Photos from the image-classification dataset "70-15-15" in the GitHub repository dean-fahreza/My-Python-Notebook. Its 4 classes are: healthy, septoria leaf blotch, strip rust, stripe rust.

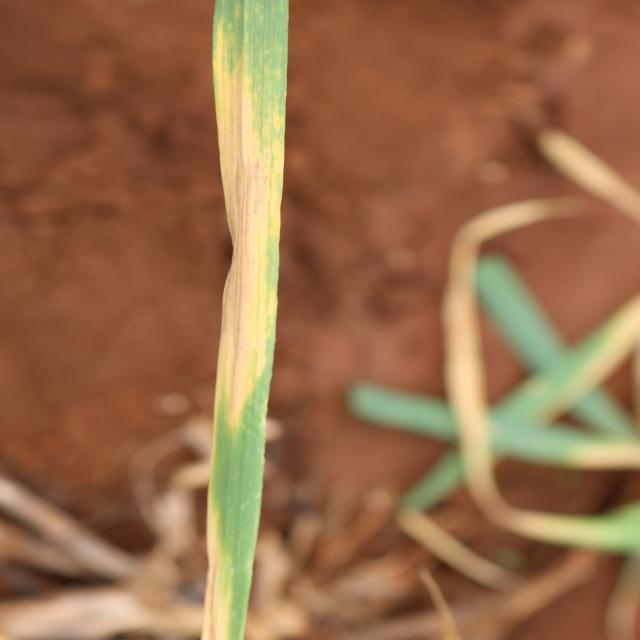
Label: septoria leaf blotch

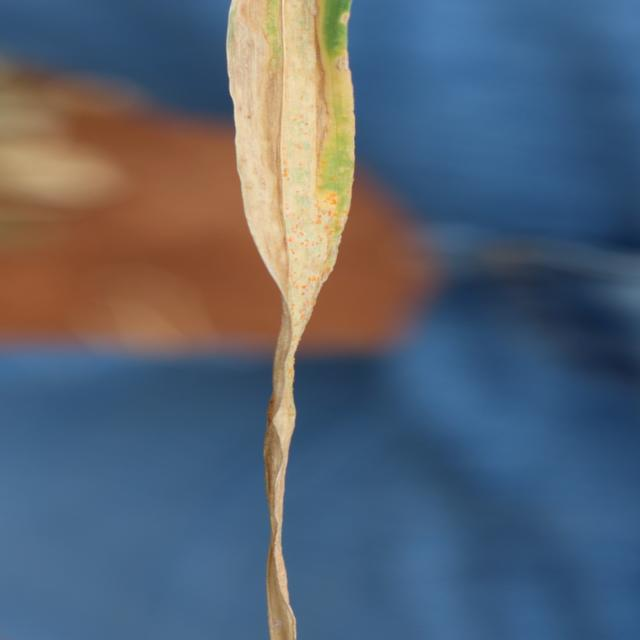
Label: septoria leaf blotch

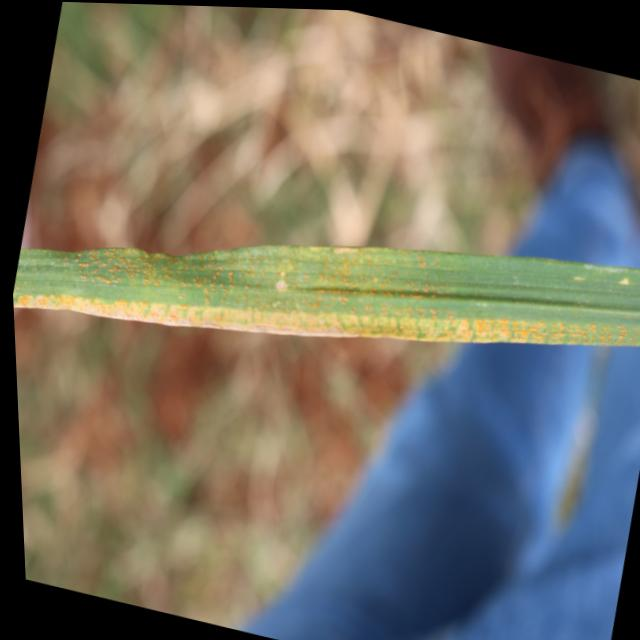
Label: stripe rust

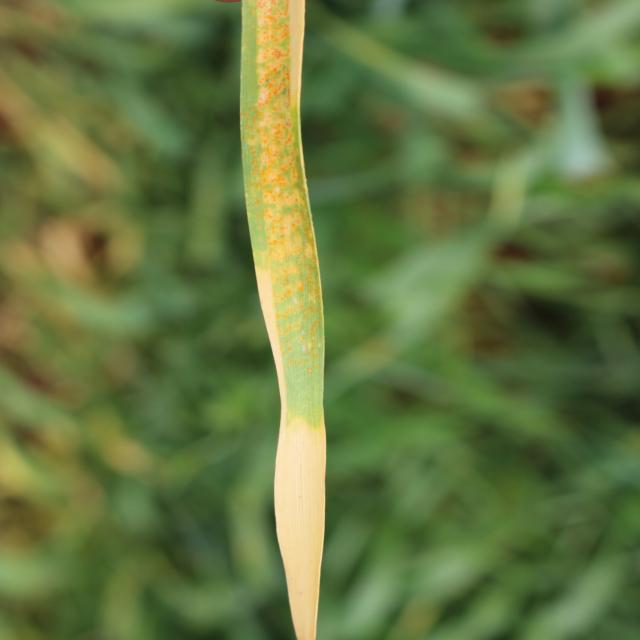
Label: stripe rust

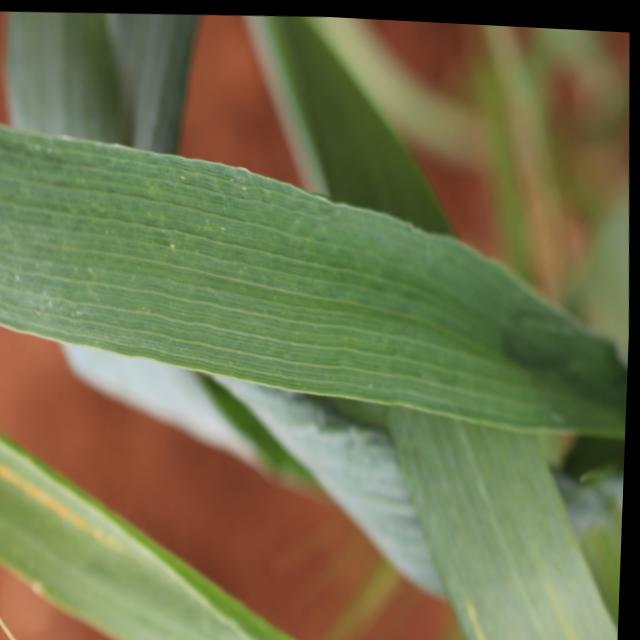
Label: healthy

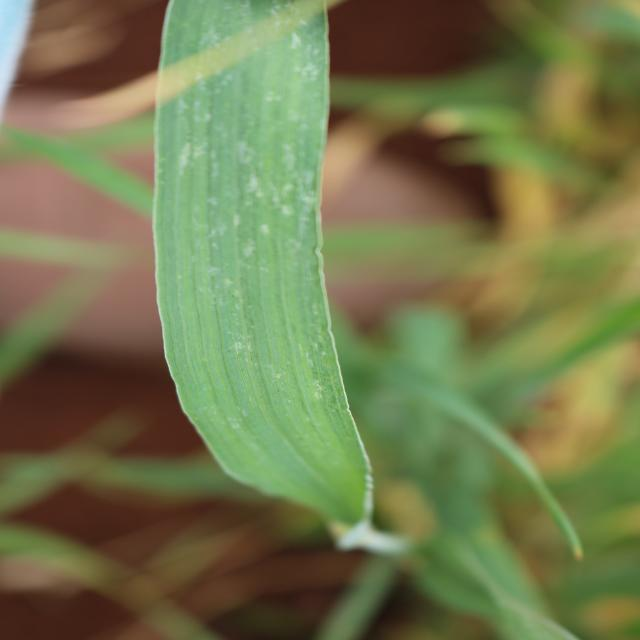
Label: healthy
